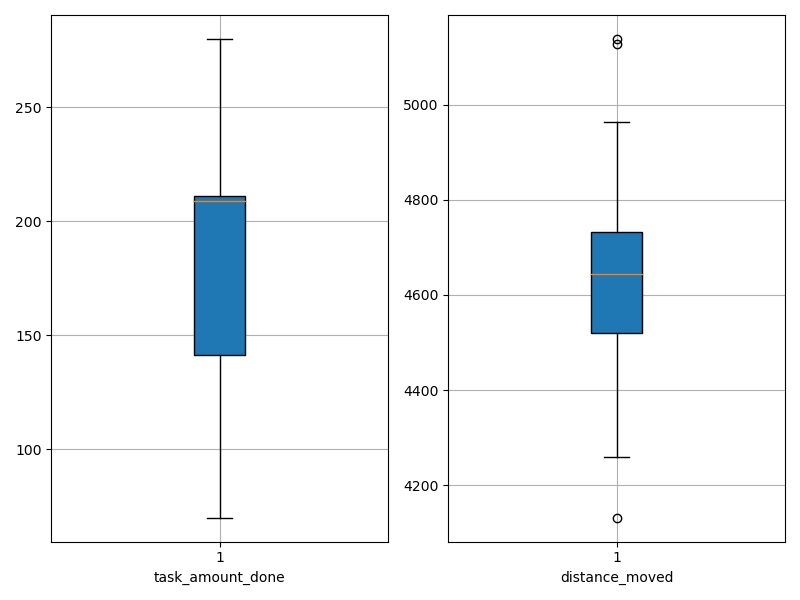

Source data for this figure (header and first rows):
agent_id, task_amount_done, distance_moved
0, 209.0, 4639
1, 211.0, 4259
2, 209.0, 4400
3, 211.0, 4926
4, 142.0, 4647
5, 208.0, 4552
6, 139.0, 4694
7, 212.0, 4421
8, 209.0, 4724
9, 140.0, 4720
10, 138.0, 4132
11, 210.0, 4551
12, 280.0, 4328
13, 210.0, 4610
14, 138.0, 5138
15, 209.0, 4620
16, 70.0, 5128
17, 210.0, 4757
18, 212.0, 4963
19, 213.0, 4715
